Labelled photos from "dataset", an image-classification folder in JuuuuuJu/EECampEdu. The possible labels are: down gesture, left gesture, null no gesture, palm gesture, right gesture, rock gesture, stone gesture, thumb gesture.

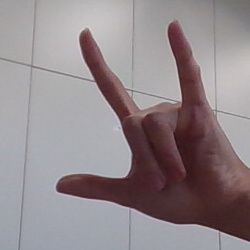
Label: rock gesture

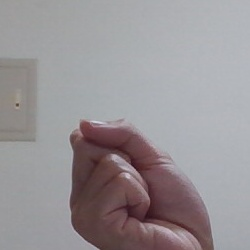
Label: null no gesture

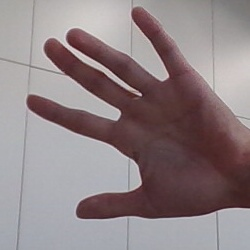
Label: palm gesture

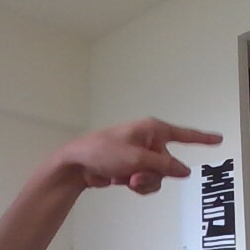
Label: right gesture

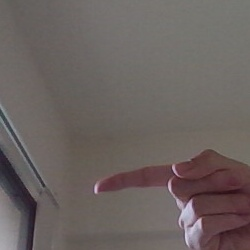
Label: left gesture

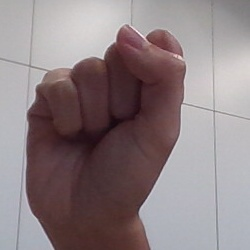
Label: stone gesture
